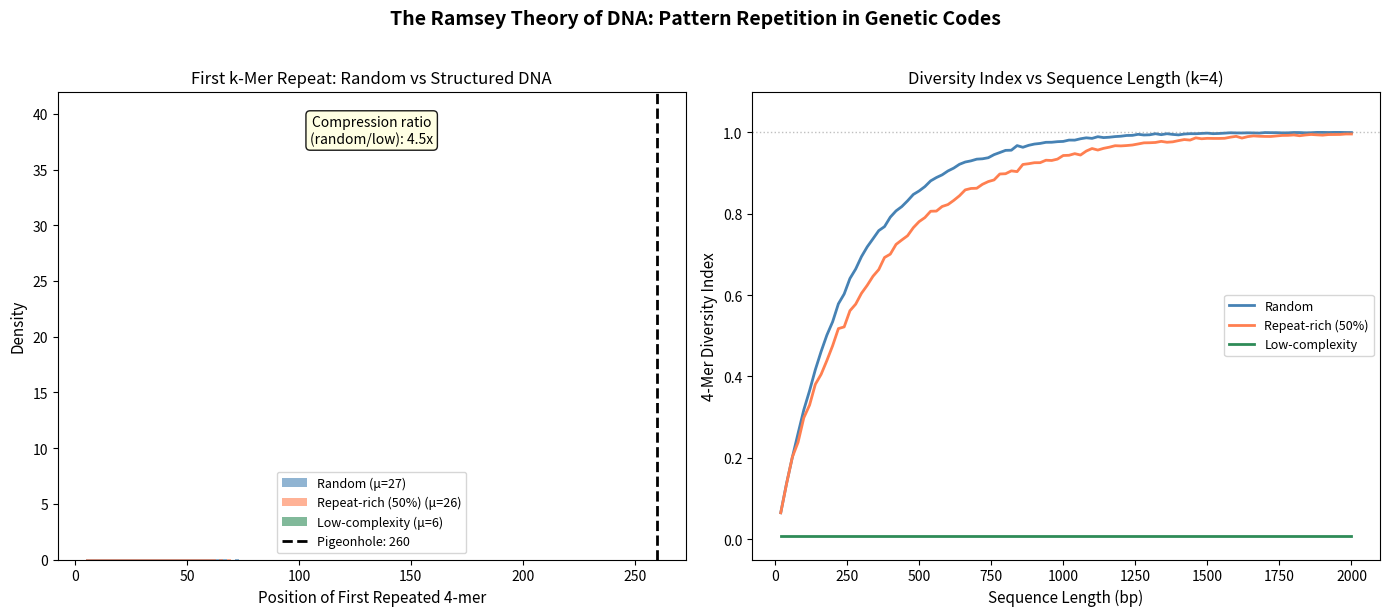

Here is the Python script that generated this plot:
#!/usr/bin/env python3
"""
Visualization: Compression Ratio — Random vs Structured DNA

Compares the k-mer diversity (and hence compressibility) of random,
repeat-rich, and low-complexity DNA sequences. Demonstrates the
conjecture that real genomes are 2-5x more 'compressed' than random
sequences due to repeat elements.
"""

import numpy as np
import matplotlib.pyplot as plt
import random

DNA = ['A', 'C', 'G', 'T']

def generate_random_dna(length):
    return ''.join(random.choice(DNA) for _ in range(length))

def generate_repeat_rich(length, repeat_frac=0.5):
    seq = list(generate_random_dna(length))
    unit_len = 20
    template = generate_random_dna(unit_len)
    n_copies = int(length * repeat_frac / unit_len)
    for _ in range(n_copies):
        pos = random.randint(0, length - unit_len)
        for j in range(unit_len):
            if random.random() > 0.1:
                seq[pos + j] = template[j]
    return ''.join(seq)

def generate_low_complexity(length):
    units = ['AT', 'CG', 'ATAT', 'GCGC']
    unit = random.choice(units)
    return (unit * (length // len(unit) + 1))[:length]

def first_repeat_pos(seq, k):
    seen = set()
    for i in range(len(seq) - k + 1):
        kmer = seq[i:i+k]
        if kmer in seen:
            return i + k
        seen.add(kmer)
    return len(seq)

def kmer_diversity(seq, k):
    if len(seq) < k:
        return 0.0
    kmers = set()
    for i in range(len(seq) - k + 1):
        kmers.add(seq[i:i+k])
    return len(kmers) / (4 ** k)

random.seed(42)

fig, (ax1, ax2) = plt.subplots(1, 2, figsize=(14, 6))

# ---- Left panel: First repeat position distribution ----
k = 4
n_trials = 5000
seq_length = 300

types = {
    'Random': lambda: generate_random_dna(seq_length),
    'Repeat-rich (50%)': lambda: generate_repeat_rich(seq_length, 0.5),
    'Low-complexity': lambda: generate_low_complexity(seq_length),
}
colors = {'Random': 'steelblue', 'Repeat-rich (50%)': 'coral', 'Low-complexity': 'seagreen'}

means = {}
for name, gen_fn in types.items():
    positions = []
    for _ in range(n_trials):
        seq = gen_fn()
        pos = first_repeat_pos(seq, k)
        positions.append(pos)
    means[name] = np.mean(positions)
    ax1.hist(positions, bins=40, density=True, alpha=0.6,
             color=colors[name], label=f'{name} (μ={means[name]:.0f})')

ax1.axvline(4**k + k, color='black', linewidth=2, linestyle='--',
            label=f'Pigeonhole: {4**k + k}')
ax1.set_xlabel('Position of First Repeated 4-mer', fontsize=11)
ax1.set_ylabel('Density', fontsize=11)
ax1.set_title('First k-Mer Repeat: Random vs Structured DNA', fontsize=12)
ax1.legend(fontsize=9)

# Compression ratio annotation
if means['Low-complexity'] > 0:
    ratio = means['Random'] / means['Low-complexity']
    ax1.text(0.5, 0.95, f'Compression ratio\n(random/low): {ratio:.1f}x',
             transform=ax1.transAxes, fontsize=10, verticalalignment='top',
             horizontalalignment='center',
             bbox=dict(boxstyle='round', facecolor='lightyellow', alpha=0.9))

# ---- Right panel: Diversity profile ----
lengths = list(range(20, 2001, 20))
n_avg = 30

for name, gen_fn in types.items():
    diversities = []
    for n in lengths:
        gen_specific = {
            'Random': lambda n=n: generate_random_dna(n),
            'Repeat-rich (50%)': lambda n=n: generate_repeat_rich(n, 0.5),
            'Low-complexity': lambda n=n: generate_low_complexity(n),
        }[name]
        divs = [kmer_diversity(gen_specific(), k) for _ in range(n_avg)]
        diversities.append(np.mean(divs))
    ax2.plot(lengths, diversities, color=colors[name], linewidth=2, label=name)

ax2.axhline(1.0, color='gray', linewidth=1, linestyle=':', alpha=0.5)
ax2.set_xlabel('Sequence Length (bp)', fontsize=11)
ax2.set_ylabel(f'{k}-Mer Diversity Index', fontsize=11)
ax2.set_title(f'Diversity Index vs Sequence Length (k={k})', fontsize=12)
ax2.legend(fontsize=9)
ax2.set_ylim(-0.05, 1.1)

fig.suptitle('The Ramsey Theory of DNA: Pattern Repetition in Genetic Codes',
             fontsize=14, fontweight='bold', y=1.02)
plt.tight_layout()
plt.savefig('viz_compression_comparison.png', dpi=150, bbox_inches='tight')
print("Saved viz_compression_comparison.png")
